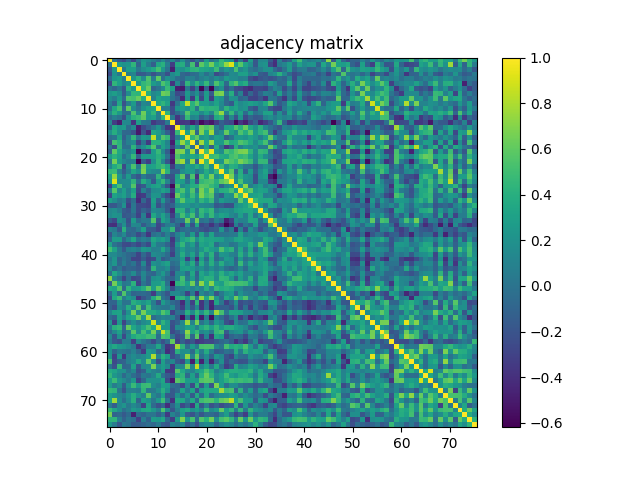

The data file committed next to this chart (first rows):
1.000000000000000000e+00, 4.643999999999999691e-03, -1.697170000000000067e-01, -2.504339999999999899e-01, -5.457300000000000345e-02, -2.688729999999999731e-01, 4.044999999999999984e-03, 2.236549999999999927e-01, 1.643229999999999968e-01, 5.849599999999999939e-02, -2.281499999999999848e-02, 1.584329999999999905e-01, -3.778700000000000114e-02, 1.239660000000000067e-01, -8.311899999999999844e-02, 1.933600000000000041e-01, -3.091800000000000104e-02, -2.104640000000000122e-01, 1.102999999999999987e-02, -1.252000000000000057e-01, 2.654980000000000118e-01, 1.802999999999999915e-03, 1.147080000000000044e-01, 4.542200000000000126e-01
4.643999999999999691e-03, 1.000000000000000000e+00, 2.527579999999999827e-01, 2.080579999999999929e-01, 2.276519999999999933e-01, 4.423079999999999790e-01, -9.104199999999999793e-02, 2.864140000000000019e-01, 6.558600000000000541e-02, -1.265370000000000106e-01, 3.395920000000000050e-01, 4.063800000000000190e-01, 7.683600000000000152e-02, -3.261820000000000275e-01, 3.562509999999999843e-01, 3.876370000000000093e-01, 1.179200000000000040e-02, 5.168960000000000221e-01, -2.205650000000000110e-01, 5.890090000000000048e-01, 4.241900000000000115e-01, 6.553889999999999993e-01, 3.703859999999999930e-01, 4.809590000000000254e-01
-1.697170000000000067e-01, 2.527579999999999827e-01, 1.000000000000000000e+00, 1.934900000000000161e-02, 2.904260000000000175e-01, 2.930729999999999724e-01, 2.914200000000000124e-02, 1.830340000000000023e-01, 2.531390000000000029e-01, 3.502759999999999763e-01, 5.104060000000000263e-01, 2.468660000000000021e-01, -2.530000000000000239e-04, -4.794680000000000053e-01, 2.158760000000000123e-01, 1.998550000000000049e-01, 3.168770000000000198e-01, 4.128620000000000068e-01, 4.396349999999999980e-01, 3.414809999999999790e-01, 3.132750000000000257e-01, 2.662149999999999794e-01, 4.789260000000000184e-01, 9.350899999999999490e-02
-2.504339999999999899e-01, 2.080579999999999929e-01, 1.934900000000000161e-02, 1.000000000000000000e+00, 5.909299999999999969e-02, 1.200100000000000056e-01, -1.700710000000000000e-01, -1.572199999999999986e-01, -6.059900000000000009e-02, -2.204089999999999938e-01, -7.990800000000000680e-02, -3.162399999999999933e-02, -2.246609999999999996e-01, 1.504880000000000106e-01, 2.636740000000000195e-01, -6.891600000000000503e-02, -1.280900000000000094e-01, -4.877200000000000285e-02, -2.094700000000000034e-02, 1.512550000000000006e-01, -2.418000000000000010e-02, 1.190129999999999938e-01, -2.474320000000000130e-01, -1.389630000000000032e-01
-5.457300000000000345e-02, 2.276519999999999933e-01, 2.904260000000000175e-01, 5.909299999999999969e-02, 1.000000000000000000e+00, 2.173640000000000017e-01, 4.169970000000000065e-01, 1.639859999999999929e-01, 5.498170000000000002e-01, 6.521899999999999920e-02, 5.946430000000000327e-01, -2.096900000000000153e-02, 2.016529999999999989e-01, 1.295489999999999975e-01, -3.235600000000000281e-02, -7.982699999999999518e-02, 7.979999999999999594e-02, 8.777600000000000680e-02, -2.143000000000000113e-02, 8.285700000000000010e-02, 1.419640000000000069e-01, 5.070999999999999813e-02, 1.708679999999999921e-01, 6.805200000000000138e-02
-2.688729999999999731e-01, 4.423079999999999790e-01, 2.930729999999999724e-01, 1.200100000000000056e-01, 2.173640000000000017e-01, 1.000000000000000000e+00, 2.436909999999999910e-01, 4.515440000000000009e-01, 5.169620000000000326e-01, 2.652510000000000145e-01, 1.610969999999999902e-01, 5.419920000000000293e-01, 4.213319999999999843e-01, -3.701200000000000045e-01, 1.409700000000000120e-01, -1.960250000000000048e-01, 4.465810000000000057e-01, 1.632270000000000110e-01, 4.331389999999999962e-01, 2.090450000000000086e-01, 4.564250000000000251e-01, 8.613400000000000223e-02, 5.433909999999999574e-01, 3.417080000000000117e-01
4.044999999999999984e-03, -9.104199999999999793e-02, 2.914200000000000124e-02, -1.700710000000000000e-01, 4.169970000000000065e-01, 2.436909999999999910e-01, 1.000000000000000000e+00, 4.330649999999999777e-01, 6.222569999999999490e-01, -8.829800000000000149e-02, -6.170000000000000354e-04, 1.395520000000000094e-01, 4.734400000000000275e-01, 2.931630000000000069e-01, -4.788410000000000166e-01, -5.109879999999999978e-01, 2.021399999999999933e-02, -3.120899999999999785e-01, 3.192500000000000199e-02, -5.943209999999999882e-01, -1.248790000000000039e-01, -6.189489999999999714e-01, 6.832000000000000572e-02, 1.941229999999999900e-01
2.236549999999999927e-01, 2.864140000000000019e-01, 1.830340000000000023e-01, -1.572199999999999986e-01, 1.639859999999999929e-01, 4.515440000000000009e-01, 4.330649999999999777e-01, 1.000000000000000000e+00, 3.921839999999999771e-01, 1.385069999999999912e-01, 2.046099999999999863e-01, 6.455130000000000035e-01, 5.975120000000000431e-01, 4.718499999999999778e-02, -2.526349999999999985e-01, -2.075110000000000010e-01, 2.400269999999999904e-01, 1.298299999999999975e-02, 1.905880000000000074e-01, -1.486649999999999916e-01, 2.723940000000000250e-01, -1.568410000000000082e-01, 6.426659999999999595e-01, 6.824900000000000411e-01
1.643229999999999968e-01, 6.558600000000000541e-02, 2.531390000000000029e-01, -6.059900000000000009e-02, 5.498170000000000002e-01, 5.169620000000000326e-01, 6.222569999999999490e-01, 3.921839999999999771e-01, 1.000000000000000000e+00, 9.224899999999999767e-02, 3.197999999999999732e-01, 2.710210000000000119e-01, 2.577369999999999939e-01, 1.091300000000000082e-02, -1.144619999999999943e-01, -4.324970000000000203e-01, 2.019839999999999969e-01, -3.381020000000000136e-01, 3.436620000000000230e-01, -2.705890000000000239e-01, 2.736259999999999803e-01, -3.243460000000000232e-01, 2.879249999999999865e-01, 2.156579999999999886e-01
5.849599999999999939e-02, -1.265370000000000106e-01, 3.502759999999999763e-01, -2.204089999999999938e-01, 6.521899999999999920e-02, 2.652510000000000145e-01, -8.829800000000000149e-02, 1.385069999999999912e-01, 9.224899999999999767e-02, 1.000000000000000000e+00, 3.364690000000000181e-01, 4.430009999999999781e-01, 3.076619999999999910e-01, -3.487000000000000099e-01, 2.366499999999999854e-02, 3.377729999999999899e-01, 8.513779999999999681e-01, 4.087359999999999882e-01, 5.706830000000000513e-01, 2.745509999999999895e-01, 2.804099999999999926e-01, 1.741189999999999960e-01, 3.187059999999999893e-01, 1.541029999999999900e-01
-2.281499999999999848e-02, 3.395920000000000050e-01, 5.104060000000000263e-01, -7.990800000000000680e-02, 5.946430000000000327e-01, 1.610969999999999902e-01, -6.170000000000000354e-04, 2.046099999999999863e-01, 3.197999999999999732e-01, 3.364690000000000181e-01, 1.000000000000000000e+00, 7.618199999999999972e-02, 7.990700000000000580e-02, -2.340790000000000093e-01, 2.096040000000000125e-01, 2.777310000000000056e-01, 2.132010000000000016e-01, 4.100759999999999961e-01, 1.957700000000000065e-02, 4.671649999999999969e-01, 4.045739999999999892e-01, 4.343920000000000003e-01, 4.221260000000000012e-01, 1.238329999999999986e-01
1.584329999999999905e-01, 4.063800000000000190e-01, 2.468660000000000021e-01, -3.162399999999999933e-02, -2.096900000000000153e-02, 5.419920000000000293e-01, 1.395520000000000094e-01, 6.455130000000000035e-01, 2.710210000000000119e-01, 4.430009999999999781e-01, 7.618199999999999972e-02, 1.000000000000000000e+00, 4.422900000000000165e-01, -2.364290000000000003e-01, -4.420299999999999924e-02, 1.033189999999999942e-01, 5.662120000000000486e-01, 3.069410000000000194e-01, 3.159310000000000174e-01, 1.525440000000000129e-01, 3.085550000000000237e-01, 1.301110000000000044e-01, 4.997059999999999835e-01, 7.388080000000000203e-01
-3.778700000000000114e-02, 7.683600000000000152e-02, -2.530000000000000239e-04, -2.246609999999999996e-01, 2.016529999999999989e-01, 4.213319999999999843e-01, 4.734400000000000275e-01, 5.975120000000000431e-01, 2.577369999999999939e-01, 3.076619999999999910e-01, 7.990700000000000580e-02, 4.422900000000000165e-01, 1.000000000000000000e+00, 5.246300000000000269e-02, -3.635459999999999803e-01, -1.329680000000000029e-01, 4.616810000000000080e-01, 1.138480000000000047e-01, 1.559909999999999908e-01, -1.385339999999999905e-01, -1.088800000000000011e-02, -1.947669999999999957e-01, 3.603020000000000111e-01, 4.177540000000000142e-01
1.239660000000000067e-01, -3.261820000000000275e-01, -4.794680000000000053e-01, 1.504880000000000106e-01, 1.295489999999999975e-01, -3.701200000000000045e-01, 2.931630000000000069e-01, 4.718499999999999778e-02, 1.091300000000000082e-02, -3.487000000000000099e-01, -2.340790000000000093e-01, -2.364290000000000003e-01, 5.246300000000000269e-02, 1.000000000000000000e+00, -3.967189999999999883e-01, -3.684790000000000010e-01, -3.434880000000000155e-01, -4.813890000000000113e-01, -3.256879999999999775e-01, -5.716269999999999962e-01, -4.449040000000000217e-01, -5.155520000000000103e-01, -3.402060000000000084e-01, -1.250850000000000017e-01
-8.311899999999999844e-02, 3.562509999999999843e-01, 2.158760000000000123e-01, 2.636740000000000195e-01, -3.235600000000000281e-02, 1.409700000000000120e-01, -4.788410000000000166e-01, -2.526349999999999985e-01, -1.144619999999999943e-01, 2.366499999999999854e-02, 2.096040000000000125e-01, -4.420299999999999924e-02, -3.635459999999999803e-01, -3.967189999999999883e-01, 1.000000000000000000e+00, 4.641489999999999783e-01, 4.805899999999999755e-02, 3.640140000000000042e-01, 1.099549999999999972e-01, 6.476100000000000190e-01, 5.558769999999999545e-01, 6.288939999999999531e-01, 7.184699999999999420e-02, -1.180520000000000042e-01
1.933600000000000041e-01, 3.876370000000000093e-01, 1.998550000000000049e-01, -6.891600000000000503e-02, -7.982699999999999518e-02, -1.960250000000000048e-01, -5.109879999999999978e-01, -2.075110000000000010e-01, -4.324970000000000203e-01, 3.377729999999999899e-01, 2.777310000000000056e-01, 1.033189999999999942e-01, -1.329680000000000029e-01, -3.684790000000000010e-01, 4.641489999999999783e-01, 1.000000000000000000e+00, 2.919860000000000233e-01, 7.446139999999999981e-01, -5.737300000000000039e-02, 6.908170000000000144e-01, 3.504030000000000200e-01, 7.665100000000000247e-01, 4.761499999999999760e-02, 1.704549999999999954e-01
-3.091800000000000104e-02, 1.179200000000000040e-02, 3.168770000000000198e-01, -1.280900000000000094e-01, 7.979999999999999594e-02, 4.465810000000000057e-01, 2.021399999999999933e-02, 2.400269999999999904e-01, 2.019839999999999969e-01, 8.513779999999999681e-01, 2.132010000000000016e-01, 5.662120000000000486e-01, 4.616810000000000080e-01, -3.434880000000000155e-01, 4.805899999999999755e-02, 2.919860000000000233e-01, 1.000000000000000000e+00, 4.344080000000000163e-01, 6.064100000000000046e-01, 2.224609999999999921e-01, 2.952219999999999844e-01, 1.250429999999999875e-01, 3.009450000000000180e-01, 2.561640000000000028e-01
-2.104640000000000122e-01, 5.168960000000000221e-01, 4.128620000000000068e-01, -4.877200000000000285e-02, 8.777600000000000680e-02, 1.632270000000000110e-01, -3.120899999999999785e-01, 1.298299999999999975e-02, -3.381020000000000136e-01, 4.087359999999999882e-01, 4.100759999999999961e-01, 3.069410000000000194e-01, 1.138480000000000047e-01, -4.813890000000000113e-01, 3.640140000000000042e-01, 7.446139999999999981e-01, 4.344080000000000163e-01, 1.000000000000000000e+00, -2.753799999999999998e-02, 7.755030000000000534e-01, 3.499220000000000108e-01, 7.474490000000000300e-01, 2.361719999999999930e-01, 2.703530000000000100e-01
1.102999999999999987e-02, -2.205650000000000110e-01, 4.396349999999999980e-01, -2.094700000000000034e-02, -2.143000000000000113e-02, 4.331389999999999962e-01, 3.192500000000000199e-02, 1.905880000000000074e-01, 3.436620000000000230e-01, 5.706830000000000513e-01, 1.957700000000000065e-02, 3.159310000000000174e-01, 1.559909999999999908e-01, -3.256879999999999775e-01, 1.099549999999999972e-01, -5.737300000000000039e-02, 6.064100000000000046e-01, -2.753799999999999998e-02, 1.000000000000000000e+00, -2.358899999999999886e-02, 3.097010000000000041e-01, -1.470879999999999965e-01, 3.776289999999999925e-01, 1.608000000000000054e-03
-1.252000000000000057e-01, 5.890090000000000048e-01, 3.414809999999999790e-01, 1.512550000000000006e-01, 8.285700000000000010e-02, 2.090450000000000086e-01, -5.943209999999999882e-01, -1.486649999999999916e-01, -2.705890000000000239e-01, 2.745509999999999895e-01, 4.671649999999999969e-01, 1.525440000000000129e-01, -1.385339999999999905e-01, -5.716269999999999962e-01, 6.476100000000000190e-01, 6.908170000000000144e-01, 2.224609999999999921e-01, 7.755030000000000534e-01, -2.358899999999999886e-02, 1.000000000000000000e+00, 5.139000000000000234e-01, 9.601389999999999647e-01, 2.427499999999999936e-01, 1.762730000000000130e-01
2.654980000000000118e-01, 4.241900000000000115e-01, 3.132750000000000257e-01, -2.418000000000000010e-02, 1.419640000000000069e-01, 4.564250000000000251e-01, -1.248790000000000039e-01, 2.723940000000000250e-01, 2.736259999999999803e-01, 2.804099999999999926e-01, 4.045739999999999892e-01, 3.085550000000000237e-01, -1.088800000000000011e-02, -4.449040000000000217e-01, 5.558769999999999545e-01, 3.504030000000000200e-01, 2.952219999999999844e-01, 3.499220000000000108e-01, 3.097010000000000041e-01, 5.139000000000000234e-01, 1.000000000000000000e+00, 4.722870000000000124e-01, 5.183020000000000405e-01, 3.767750000000000266e-01
1.802999999999999915e-03, 6.553889999999999993e-01, 2.662149999999999794e-01, 1.190129999999999938e-01, 5.070999999999999813e-02, 8.613400000000000223e-02, -6.189489999999999714e-01, -1.568410000000000082e-01, -3.243460000000000232e-01, 1.741189999999999960e-01, 4.343920000000000003e-01, 1.301110000000000044e-01, -1.947669999999999957e-01, -5.155520000000000103e-01, 6.288939999999999531e-01, 7.665100000000000247e-01, 1.250429999999999875e-01, 7.474490000000000300e-01, -1.470879999999999965e-01, 9.601389999999999647e-01, 4.722870000000000124e-01, 1.000000000000000000e+00, 2.056310000000000082e-01, 2.123730000000000062e-01
1.147080000000000044e-01, 3.703859999999999930e-01, 4.789260000000000184e-01, -2.474320000000000130e-01, 1.708679999999999921e-01, 5.433909999999999574e-01, 6.832000000000000572e-02, 6.426659999999999595e-01, 2.879249999999999865e-01, 3.187059999999999893e-01, 4.221260000000000012e-01, 4.997059999999999835e-01, 3.603020000000000111e-01, -3.402060000000000084e-01, 7.184699999999999420e-02, 4.761499999999999760e-02, 3.009450000000000180e-01, 2.361719999999999930e-01, 3.776289999999999925e-01, 2.427499999999999936e-01, 5.183020000000000405e-01, 2.056310000000000082e-01, 1.000000000000000000e+00, 4.598889999999999922e-01
4.542200000000000126e-01, 4.809590000000000254e-01, 9.350899999999999490e-02, -1.389630000000000032e-01, 6.805200000000000138e-02, 3.417080000000000117e-01, 1.941229999999999900e-01, 6.824900000000000411e-01, 2.156579999999999886e-01, 1.541029999999999900e-01, 1.238329999999999986e-01, 7.388080000000000203e-01, 4.177540000000000142e-01, -1.250850000000000017e-01, -1.180520000000000042e-01, 1.704549999999999954e-01, 2.561640000000000028e-01, 2.703530000000000100e-01, 1.608000000000000054e-03, 1.762730000000000130e-01, 3.767750000000000266e-01, 2.123730000000000062e-01, 4.598889999999999922e-01, 1.000000000000000000e+00
2.973000000000000087e-01, 7.397620000000000307e-01, 2.396999999999999964e-01, -2.231100000000000097e-02, 2.648440000000000238e-01, -6.191900000000000182e-02, -1.828339999999999965e-01, 4.535700000000000148e-02, -7.635300000000000420e-02, -6.972000000000000419e-02, 4.365760000000000196e-01, 1.007770000000000055e-01, -1.835309999999999997e-01, -2.226269999999999916e-01, 3.134520000000000084e-01, 6.120769999999999822e-01, -1.321269999999999945e-01, 5.404240000000000155e-01, -3.647230000000000194e-01, 5.448100000000000165e-01, 3.443430000000000102e-01, 6.588239999999999652e-01, 1.858370000000000022e-01, 3.146479999999999833e-01
2.152489999999999959e-01, 9.211169999999999636e-01, 1.586160000000000070e-01, 1.616599999999999981e-01, 1.704199999999999882e-01, 4.340709999999999846e-01, -3.270100000000000090e-02, 3.911000000000000032e-01, 2.027309999999999945e-01, -1.594700000000000006e-01, 2.813660000000000050e-01, 4.634730000000000238e-01, 1.206460000000000032e-01, -2.631189999999999918e-01, 3.372370000000000090e-01, 2.873539999999999983e-01, -1.221000000000000080e-03, 3.515039999999999831e-01, -1.947170000000000012e-01, 4.610719999999999819e-01, 5.070519999999999472e-01, 5.452590000000000492e-01, 4.028430000000000066e-01, 5.952420000000000488e-01
-3.329059999999999797e-01, 2.942199999999999815e-01, 5.247990000000000155e-01, 1.366110000000000102e-01, 1.618410000000000126e-01, 5.585040000000000004e-01, -2.276859999999999995e-01, -1.602149999999999963e-01, 1.870660000000000101e-01, 2.928660000000000152e-01, 3.313710000000000266e-01, 9.234399999999999553e-02, -2.092950000000000088e-01, -5.811509999999999732e-01, 5.528419999999999446e-01, 1.498869999999999925e-01, 2.506539999999999879e-01, 3.827889999999999904e-01, 3.960170000000000079e-01, 5.883969999999999478e-01, 5.574350000000000138e-01, 4.595429999999999793e-01, 3.732329999999999814e-01, -9.328599999999999393e-02
4.261100000000000304e-02, 5.718820000000000014e-01, 1.395569999999999866e-01, 2.932850000000000179e-01, 7.717499999999999361e-02, 2.985829999999999873e-01, -2.700509999999999855e-01, 8.787200000000000566e-02, -9.486500000000000488e-02, 1.635709999999999942e-01, 1.840559999999999974e-01, 3.155149999999999899e-01, 2.162930000000000130e-01, -3.617900000000000005e-01, 4.159939999999999749e-01, 5.419899999999999718e-01, 2.724239999999999995e-01, 5.558650000000000535e-01, 7.024199999999999888e-02, 6.664099999999999469e-01, 4.460839999999999805e-01, 6.716469999999999940e-01, 1.941549999999999943e-01, 3.890020000000000144e-01
-2.885369999999999879e-01, 3.137079999999999869e-01, 2.277470000000000050e-01, 3.014310000000000045e-01, 9.560499999999999554e-02, 3.848409999999999886e-01, -3.584240000000000204e-01, -3.273889999999999856e-01, -4.568500000000000338e-02, 2.272909999999999930e-01, 2.200600000000000056e-01, -5.507700000000000096e-02, -2.538810000000000233e-01, -4.773899999999999810e-01, 6.206700000000000550e-01, 3.845470000000000277e-01, 2.111879999999999868e-01, 4.826480000000000214e-01, 2.160980000000000123e-01, 6.817919999999999536e-01, 4.971050000000000191e-01, 5.807560000000000500e-01, 1.146999999999999929e-02, -1.251990000000000047e-01
2.913370000000000126e-01, 1.803659999999999985e-01, 2.917900000000000008e-02, 9.984899999999999332e-02, -2.258960000000000135e-01, -3.259999999999999704e-02, -4.176099999999999812e-01, -8.757500000000000007e-02, -2.865800000000000014e-01, 2.929189999999999849e-01, -1.140410000000000035e-01, 2.533960000000000101e-01, -8.528099999999999570e-02, -2.680179999999999785e-01, 3.349619999999999820e-01, 5.882220000000000226e-01, 3.195930000000000160e-01, 3.637969999999999815e-01, 1.647569999999999868e-01, 4.424960000000000004e-01, 3.187729999999999730e-01, 4.758939999999999837e-01, 4.270999999999999623e-03, 2.631479999999999930e-01
-1.685949999999999949e-01, -1.685659999999999936e-01, -4.035099999999999798e-02, 2.084610000000000074e-01, -3.048899999999999944e-01, 1.351300000000000071e-02, -2.559089999999999976e-01, -2.588750000000000218e-01, -2.929309999999999969e-01, 2.376169999999999949e-01, -2.182669999999999888e-01, -1.604900000000000077e-02, -1.767890000000000017e-01, -1.157510000000000067e-01, 1.781290000000000096e-01, 2.362879999999999980e-01, 2.316650000000000098e-01, 1.545970000000000122e-01, 2.126939999999999942e-01, 1.415359999999999951e-01, 1.245720000000000022e-01, 9.392300000000000648e-02, -1.710329999999999906e-01, -1.305000000000000049e-01
1.348479999999999956e-01, 1.831589999999999885e-01, 7.390399999999999747e-02, -1.406489999999999962e-01, -1.958429999999999893e-01, 1.798699999999999952e-02, -2.525319999999999787e-01, -8.870100000000000207e-02, -1.830489999999999895e-01, 1.580340000000000078e-01, 1.133060000000000039e-01, 8.199299999999999644e-02, -1.532370000000000121e-01, -4.311969999999999970e-01, 4.114880000000000204e-01, 4.215499999999999803e-01, 7.735699999999999521e-02, 3.468530000000000224e-01, 4.684599999999999875e-02, 4.664329999999999865e-01, 3.727829999999999755e-01, 4.678059999999999996e-01, 5.901100000000000095e-02, 1.759239999999999970e-01
1.502120000000000122e-01, 2.107439999999999869e-01, 1.861579999999999901e-01, -1.885189999999999921e-01, -1.507459999999999911e-01, -6.070300000000000001e-02, -2.917299999999999893e-01, 8.649400000000000144e-02, -3.626289999999999791e-01, 3.463729999999999865e-01, 1.273610000000000020e-01, 3.048440000000000039e-01, 1.046460000000000029e-01, -3.211840000000000250e-01, 1.408339999999999870e-01, 5.189230000000000231e-01, 2.719980000000000175e-01, 5.202029999999999710e-01, 3.837499999999999939e-02, 4.353409999999999780e-01, 1.877040000000000097e-01, 4.574540000000000273e-01, 1.999390000000000056e-01, 3.218730000000000202e-01
-1.498720000000000052e-01, -2.621450000000000169e-01, 1.875709999999999877e-01, 1.184370000000000006e-01, -2.105710000000000082e-01, 2.719039999999999790e-01, -5.590300000000000130e-02, 3.597899999999999709e-02, 2.611700000000000133e-02, 5.582989999999999897e-01, -1.686390000000000111e-01, 3.194850000000000190e-01, 1.787580000000000002e-01, -1.734279999999999988e-01, -5.379999999999999583e-04, 3.246999999999999886e-03, 6.311160000000000103e-01, 4.716599999999999959e-02, 6.437570000000000237e-01, -1.205299999999999948e-02, 3.559699999999999670e-02, -1.276309999999999945e-01, 8.622299999999999409e-02, -1.398699999999999943e-02
-3.848260000000000014e-01, -3.985009999999999941e-01, -5.564100000000000296e-02, 1.879899999999999904e-01, -1.640399999999999914e-01, 1.416489999999999971e-01, 1.243800000000000044e-01, -1.537640000000000118e-01, 4.622000000000000240e-03, 1.192470000000000058e-01, -2.761449999999999738e-01, -1.169359999999999983e-01, 6.072500000000000120e-02, 7.699499999999999400e-02, -1.118939999999999935e-01, -3.205819999999999781e-01, 2.243880000000000041e-01, -2.159609999999999863e-01, 3.437560000000000060e-01, -2.715529999999999888e-01, -1.955610000000000126e-01, -3.782019999999999826e-01, -1.710770000000000068e-01, -3.521540000000000226e-01
8.962399999999999534e-02, 4.250600000000000211e-02, -1.704029999999999989e-01, 4.091960000000000042e-01, -4.471300000000000274e-02, -7.478700000000000625e-02, 5.301000000000000156e-02, 3.012859999999999983e-01, -1.496780000000000055e-01, -1.629980000000000040e-01, -2.785239999999999938e-01, 1.935139999999999916e-01, 1.821969999999999978e-01, 4.582939999999999792e-01, -1.913660000000000083e-01, -5.572200000000000070e-02, -1.081400000000000070e-02, -9.729100000000000248e-02, -5.731599999999999889e-02, -1.949950000000000017e-01, -2.399620000000000086e-01, -1.520249999999999935e-01, -1.197730000000000045e-01, 2.272039999999999893e-01
-1.906490000000000129e-01, 1.165309999999999957e-01, 6.033000000000000168e-03, 1.441369999999999874e-01, -1.052189999999999931e-01, -6.217400000000000010e-02, -2.419050000000000089e-01, -1.052469999999999933e-01, -3.592239999999999878e-01, -2.944400000000000142e-02, 4.756699999999999817e-02, -9.402499999999999747e-02, 8.925600000000000200e-02, -1.102999999999999953e-01, 1.002659999999999940e-01, 2.313790000000000013e-01, -3.966499999999999887e-02, 2.616260000000000252e-01, -1.604049999999999920e-01, 3.233269999999999755e-01, 2.603999999999999978e-03, 3.153029999999999999e-01, -2.910000000000000087e-02, 9.218000000000000499e-03
-8.585800000000000376e-02, 2.669929999999999803e-01, 2.686669999999999892e-01, -7.934299999999999686e-02, 1.182700000000000001e-01, 3.341600000000000126e-01, -8.082999999999999907e-03, 8.883800000000000030e-02, 1.879600000000000021e-02, 3.416790000000000105e-01, 2.309670000000000056e-01, 3.037940000000000085e-01, 1.636450000000000127e-01, -3.565809999999999813e-01, 5.126200000000000201e-02, 3.091700000000000004e-01, 3.859000000000000208e-01, 4.792150000000000021e-01, 1.847689999999999888e-01, 3.810290000000000066e-01, 3.167159999999999975e-01, 3.319420000000000148e-01, 3.009270000000000000e-01, 2.829340000000000188e-01
3.099000000000000088e-01, -4.935000000000000150e-03, -8.870400000000000507e-02, -2.409270000000000023e-01, -2.583280000000000021e-01, -1.746209999999999984e-01, -2.738329999999999931e-01, -1.366169999999999884e-01, -2.530439999999999912e-01, 2.561109999999999776e-01, 4.081599999999999812e-02, 3.179200000000000081e-02, -1.042619999999999936e-01, -3.121329999999999938e-01, 2.331489999999999951e-01, 4.556370000000000142e-01, 1.502400000000000124e-01, 2.947179999999999800e-01, -2.076799999999999827e-02, 3.240790000000000060e-01, 2.759639999999999871e-01, 3.644009999999999749e-01, -3.650599999999999679e-02, 1.335469999999999990e-01
5.064600000000000213e-01, 3.156869999999999954e-01, 3.309299999999999742e-02, -1.622290000000000121e-01, 7.358900000000000163e-02, 1.196699999999999986e-01, 5.458400000000000057e-02, 2.373540000000000094e-01, 1.935739999999999961e-01, 8.901599999999999790e-02, 9.852900000000000547e-02, 3.450540000000000274e-01, 8.375599999999999712e-02, -2.328290000000000082e-01, 9.633999999999999508e-02, 2.748399999999999732e-01, 1.240150000000000002e-01, 1.628519999999999968e-01, 2.134000000000000133e-02, 2.277579999999999882e-01, 3.906390000000000140e-01, 2.911659999999999804e-01, 2.077779999999999905e-01, 5.472219999999999862e-01
1.530769999999999909e-01, 1.579579999999999873e-01, 6.370499999999999774e-02, -2.099999999999999870e-03, -7.234400000000000552e-02, -1.036279999999999979e-01, -2.820090000000000097e-01, -6.021300000000000263e-02, -2.169609999999999872e-01, 1.671570000000000000e-01, 1.245929999999999954e-01, 7.055200000000000360e-02, -4.710799999999999710e-02, -3.087639999999999829e-01, 1.017770000000000064e-01, 3.854920000000000013e-01, 1.274069999999999925e-01, 3.192849999999999855e-01, -9.492000000000000437e-03, 4.050520000000000231e-01, 1.323159999999999892e-01, 4.131440000000000112e-01, -4.528299999999999687e-02, 2.294789999999999885e-01
4.875600000000000073e-02, 2.217780000000000029e-01, -1.041020000000000001e-01, 1.672099999999999975e-02, -6.720199999999999785e-02, -2.887029999999999874e-01, -2.877290000000000125e-01, -1.400039999999999896e-01, -2.782680000000000153e-01, -2.305679999999999952e-01, 1.487690000000000123e-01, -1.684640000000000026e-01, -7.765400000000000080e-02, 6.086300000000000043e-02, 7.251199999999999313e-02, 2.651499999999999968e-01, -3.030570000000000208e-01, 1.482819999999999971e-01, -4.036560000000000148e-01, 2.834969999999999990e-01, -6.667599999999999916e-02, 3.722530000000000006e-01, -8.717900000000000649e-02, 3.597800000000000303e-02
9.656700000000000006e-02, 2.310659999999999936e-01, -8.663200000000000067e-02, 6.803199999999999525e-02, -7.879600000000000493e-02, 8.151000000000000259e-03, -2.070410000000000028e-01, 1.448959999999999970e-01, -2.545200000000000240e-01, 2.032420000000000060e-01, 1.376469999999999916e-01, 2.344829999999999970e-01, 3.091979999999999729e-01, -3.753299999999999692e-02, 1.825600000000000139e-02, 3.490240000000000009e-01, 1.532779999999999976e-01, 3.774219999999999797e-01, -1.056389999999999968e-01, 3.827940000000000231e-01, 8.712699999999999612e-02, 3.944980000000000153e-01, 9.746000000000000496e-02, 3.903510000000000035e-01
1.578730000000000133e-01, -9.803699999999999914e-02, 6.498000000000000304e-03, -1.586869999999999947e-01, -8.725900000000000323e-02, -1.058230000000000004e-01, -1.680530000000000079e-01, -3.461399999999999894e-02, -1.928839999999999999e-01, 4.336139999999999994e-01, 1.041210000000000052e-01, 9.361400000000000277e-02, 1.849570000000000103e-01, -1.281529999999999891e-01, -5.441399999999999709e-02, 2.899559999999999915e-01, 3.153110000000000079e-01, 2.451399999999999968e-01, 9.089300000000000157e-02, 1.860429999999999862e-01, 5.114199999999999996e-02, 1.736040000000000083e-01, 4.436699999999999672e-02, 1.369130000000000069e-01
-2.063999999999999863e-02, 3.397720000000000184e-01, 1.572169999999999956e-01, -4.324599999999999972e-02, 3.693000000000000102e-03, 1.639569999999999916e-01, -8.922900000000000276e-02, 1.298370000000000080e-01, -6.108299999999999841e-02, -9.650200000000000444e-02, 9.724700000000000011e-02, 2.540919999999999845e-01, 2.495199999999999849e-02, -2.578929999999999834e-01, 1.370730000000000004e-01, 1.654039999999999955e-01, -4.720499999999999696e-02, 3.475800000000000001e-01, -1.241290000000000032e-01, 3.390469999999999873e-01, 2.087640000000000051e-01, 3.542520000000000113e-01, 1.779560000000000031e-01, 4.112770000000000037e-01
7.190419999999999590e-01, 1.139850000000000030e-01, -1.887700000000000142e-02, -2.845759999999999956e-01, -2.224299999999999888e-02, -2.675790000000000113e-01, -2.294009999999999938e-01, 1.033519999999999994e-01, -1.309770000000000101e-01, 1.863190000000000124e-01, 2.254800000000000137e-01, 8.463099999999999790e-02, -7.152100000000000124e-02, -1.074809999999999932e-01, 1.248599999999999988e-01, 5.104790000000000161e-01, 3.248000000000000193e-02, 2.659449999999999870e-01, -7.807500000000000551e-02, 3.158860000000000001e-01, 4.191829999999999723e-01, 4.039909999999999890e-01, 1.563869999999999982e-01, 4.564469999999999916e-01
-1.579490000000000061e-01, 6.465109999999999468e-01, 3.022560000000000247e-01, 9.055999999999999814e-03, 5.789199999999999902e-02, 4.244550000000000267e-01, -2.900800000000000045e-01, 1.677700000000000025e-02, -1.091530000000000000e-01, 2.708900000000000197e-01, 2.760759999999999881e-01, 3.857260000000000133e-01, -1.849100000000000049e-02, -6.102739999999999831e-01, 4.161489999999999911e-01, 4.734499999999999820e-01, 2.796850000000000169e-01, 6.511719999999999731e-01, 3.008800000000000016e-02, 7.274929999999999453e-01, 3.735660000000000092e-01, 7.079239999999999977e-01, 3.267579999999999929e-01, 2.828820000000000223e-01
3.600570000000000159e-01, 3.101030000000000175e-01, 5.553940000000000543e-01, -7.433900000000000230e-02, 4.312819999999999987e-01, 2.295379999999999920e-01, 2.652579999999999938e-01, 3.863190000000000235e-01, 5.920189999999999619e-01, 2.881150000000000100e-01, 5.907470000000000221e-01, 3.730640000000000067e-01, 1.032430000000000014e-01, -2.494470000000000021e-01, 6.169100000000000278e-02, 1.318729999999999902e-01, 2.048260000000000081e-01, 9.996800000000000130e-02, 2.024859999999999993e-01, 1.187040000000000040e-01, 3.844029999999999947e-01, 1.242430000000000062e-01, 4.606770000000000032e-01, 3.756189999999999807e-01
-7.265499999999999736e-02, 2.760460000000000136e-01, -7.241599999999999426e-02, 5.527330000000000298e-01, 1.036669999999999953e-01, -9.882900000000000018e-02, -6.645700000000000218e-02, -5.212800000000000072e-02, -9.402800000000000047e-02, -3.330600000000000227e-01, 9.123199999999999366e-02, -4.364900000000000030e-02, -1.906559999999999921e-01, 1.273259999999999947e-01, 1.533180000000000098e-01, 4.180500000000000188e-02, -2.957199999999999829e-01, 4.689600000000000019e-02, -3.929520000000000235e-01, 1.378679999999999906e-01, 5.994000000000000196e-03, 1.627139999999999975e-01, -2.037360000000000004e-01, 3.203799999999999704e-02
-2.328199999999999992e-01, 3.501239999999999908e-01, 4.815420000000000256e-01, 5.729800000000000171e-02, 2.459899999999999864e-01, 1.699060000000000015e-01, -3.664580000000000060e-01, -1.977679999999999993e-01, -7.094599999999999518e-02, 3.673710000000000031e-01, 5.792819999999999636e-01, 4.392000000000000071e-03, -9.348399999999999765e-02, -5.536910000000000442e-01, 3.905989999999999740e-01, 4.390319999999999778e-01, 2.260350000000000137e-01, 5.776480000000000503e-01, 5.110200000000000159e-02, 7.350980000000000292e-01, 3.446640000000000259e-01, 6.825909999999999478e-01, 2.321680000000000132e-01, -2.504800000000000082e-02
-8.978200000000000069e-02, -9.866600000000000370e-02, 2.133780000000000121e-01, -3.469999999999999777e-04, 1.283000000000000069e-03, 3.986060000000000159e-01, 3.167110000000000203e-01, 2.214119999999999977e-01, 3.237970000000000015e-01, 6.697500000000000675e-02, -2.236650000000000027e-01, 2.755230000000000179e-01, 9.092799999999999494e-02, -6.532300000000000606e-02, -1.455629999999999979e-01, -4.134760000000000102e-01, 9.649399999999999644e-02, -3.077559999999999740e-01, 4.349299999999999833e-01, -3.770160000000000178e-01, -5.151900000000000229e-02, -4.291039999999999854e-01, 3.316120000000000179e-01, 1.772400000000000017e-02
-9.014999999999999403e-02, -2.183869999999999978e-01, 1.539310000000000123e-01, 5.963100000000000345e-02, 3.756180000000000074e-01, 1.273690000000000100e-01, 5.774960000000000093e-01, -5.028000000000000351e-03, 4.923290000000000166e-01, 1.187379999999999963e-01, 6.482200000000000462e-02, 2.933900000000000050e-02, 2.527099999999999833e-02, 1.366890000000000049e-01, -1.331430000000000113e-01, -3.253240000000000021e-01, 9.879799999999999693e-02, -1.858249999999999902e-01, 1.449409999999999865e-01, -3.767969999999999930e-01, -2.387999999999999845e-02, -4.494340000000000002e-01, -1.214169999999999972e-01, -1.366590000000000027e-01
1.145570000000000060e-01, 3.039870000000000072e-01, 3.183059999999999778e-01, -8.265899999999999637e-02, 2.091300000000000103e-01, 6.613660000000000094e-01, 1.497370000000000090e-01, 6.601369999999999738e-01, 3.709620000000000140e-01, 3.713560000000000194e-01, 2.776440000000000019e-01, 5.609680000000000222e-01, 4.236119999999999886e-01, -2.851629999999999998e-01, -2.864999999999999838e-02, -5.488400000000000223e-02, 4.021109999999999962e-01, 1.525890000000000024e-01, 4.587649999999999784e-01, 2.024469999999999881e-01, 4.556669999999999887e-01, 1.334760000000000113e-01, 7.610320000000000418e-01, 5.240529999999999911e-01
-3.196299999999999836e-02, -1.227469999999999950e-01, 2.905010000000000092e-01, 7.937500000000000111e-02, 3.222829999999999862e-01, 3.554309999999999969e-01, 6.288019999999999721e-01, 2.310319999999999874e-01, 7.758979999999999766e-01, -4.721199999999999702e-02, 4.479099999999999748e-02, 1.188300000000000051e-01, 7.917100000000000526e-02, 9.829400000000000637e-02, -1.531569999999999876e-01, -5.555529999999999635e-01, 3.076600000000000168e-02, -4.443119999999999847e-01, 3.217789999999999817e-01, -4.930570000000000230e-01, 4.184700000000000225e-02, -5.577189999999999648e-01, 1.095129999999999992e-01, -4.655100000000000210e-02
2.260949999999999904e-01, -3.143469999999999875e-01, 2.424630000000000118e-01, -2.840230000000000254e-01, 3.816399999999999654e-02, 1.847119999999999873e-01, 3.011399999999999841e-02, 1.564039999999999875e-01, 2.160860000000000003e-01, 8.849160000000000359e-01, 1.308880000000000043e-01, 4.304450000000000220e-01, 2.538529999999999953e-01, -2.107729999999999881e-01, -9.902900000000000591e-02, 1.314849999999999908e-01, 7.556370000000000031e-01, 1.076349999999999946e-01, 6.585189999999999655e-01, -6.642000000000000334e-03, 1.791069999999999884e-01, -9.232999999999999541e-02, 2.520189999999999930e-01, 1.286909999999999998e-01
5.400300000000000239e-02, 4.006529999999999814e-01, 4.588240000000000096e-01, -8.939900000000000624e-02, 6.026110000000000078e-01, 3.416199999999999792e-01, 2.005810000000000093e-01, 3.599780000000000202e-01, 5.209810000000000274e-01, 3.487689999999999957e-01, 8.916699999999999626e-01, 2.555970000000000186e-01, 2.518239999999999923e-01, -2.357059999999999989e-01, 1.554580000000000128e-01, 1.575090000000000101e-01, 2.983799999999999786e-01, 2.970090000000000230e-01, 8.755599999999999494e-02, 3.360119999999999774e-01, 4.485620000000000163e-01, 2.934809999999999919e-01, 4.533639999999999892e-01, 2.711040000000000116e-01
-4.801199999999999912e-02, 1.440160000000000051e-01, 3.076280000000000125e-01, -6.661999999999999866e-02, 6.929299999999999349e-02, 5.780119999999999703e-01, 1.617129999999999956e-01, 5.070179999999999687e-01, 2.587969999999999993e-01, 6.629639999999999977e-01, 9.828599999999999837e-02, 8.523389999999999578e-01, 5.151639999999999553e-01, -2.611620000000000053e-01, -1.405420000000000003e-01, 2.093199999999999922e-02, 7.338360000000000438e-01, 3.088710000000000067e-01, 4.686159999999999770e-01, 1.235699999999999993e-01, 2.002279999999999893e-01, 2.736099999999999990e-02, 4.623189999999999800e-01, 5.230639999999999734e-01
1.495690000000000075e-01, -1.835350000000000037e-01, 1.970149999999999957e-01, -2.461500000000000077e-01, 1.285719999999999918e-01, 3.639649999999999830e-01, 4.413250000000000228e-01, 4.223120000000000207e-01, 4.886590000000000100e-01, 4.814820000000000211e-01, -4.485800000000000204e-02, 5.466360000000000108e-01, 4.943699999999999761e-01, -1.128099999999999936e-02, -2.417519999999999947e-01, -1.501010000000000122e-01, 6.083610000000000406e-01, -8.613700000000000523e-02, 5.785949999999999704e-01, -3.177180000000000004e-01, 1.106729999999999936e-01, -3.903010000000000090e-01, 3.589479999999999893e-01, 2.860440000000000205e-01
5.893099999999999727e-02, -1.642510000000000081e-01, -2.212890000000000135e-01, 6.961000000000000520e-02, 6.448099999999999665e-02, -3.097639999999999838e-01, 1.564170000000000005e-01, 1.403599999999999987e-02, -8.101200000000000068e-02, -2.509370000000000211e-01, -4.209700000000000247e-02, -2.195489999999999942e-01, -4.021500000000000075e-02, 6.074570000000000247e-01, -3.073790000000000133e-01, -1.242779999999999996e-01, -2.683490000000000042e-01, -1.859570000000000112e-01, -3.624850000000000017e-01, -3.309190000000000187e-01, -2.739349999999999841e-01, -2.755679999999999796e-01, -1.782860000000000000e-01, -7.609699999999999798e-02
2.453740000000000088e-01, 3.503660000000000108e-01, 2.516189999999999816e-01, 2.187089999999999868e-01, 1.530720000000000136e-01, 3.502000000000000252e-02, -3.667460000000000164e-01, -1.563859999999999972e-01, 6.315700000000000480e-02, 6.630900000000000682e-02, 3.461549999999999905e-01, -2.003500000000000072e-02, -3.703480000000000105e-01, -2.841890000000000249e-01, 7.809350000000000458e-01, 4.359819999999999807e-01, -2.956599999999999853e-02, 2.552920000000000189e-01, 5.521800000000000319e-02, 5.289749999999999730e-01, 5.472150000000000070e-01, 5.461970000000000436e-01, 1.123620000000000035e-01, 6.753999999999999587e-03
2.044809999999999961e-01, -9.520399999999999696e-02, 3.884599999999999859e-02, 1.582000000000000073e-03, -1.825799999999999992e-02, 9.842199999999999560e-02, -6.940899999999999848e-02, -3.300250000000000128e-01, 2.663130000000000219e-01, 1.921829999999999927e-01, -1.099519999999999942e-01, 4.671999999999999764e-02, -4.076560000000000183e-01, -2.524509999999999810e-01, 4.066819999999999879e-01, 1.830469999999999875e-01, 1.930080000000000129e-01, -5.807899999999999868e-02, 3.889179999999999859e-01, 6.835600000000000009e-02, 3.795180000000000220e-01, 6.228100000000000303e-02, -1.642500000000000071e-01, -1.082889999999999964e-01
... 15 more rows
